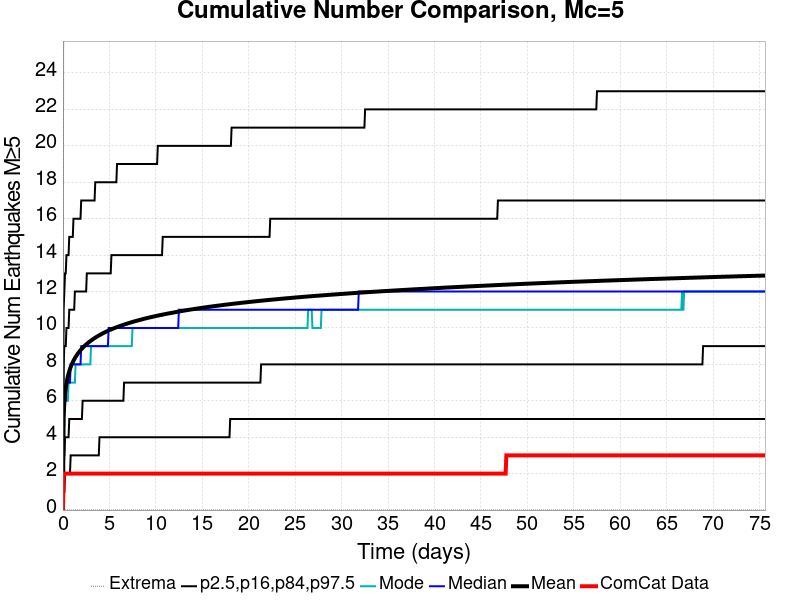

Values plotted in this chart, from the file beside it:
Time (days), ComCat Data, Simulation Mean, Simulation Median, Simulation Mode, Simulation Minimum, Simulation Maximum, 2.5 %-ile, 16 %-ile, 84 %-ile, 97.5 %-ile
0.0, 0.0, 0.0, 0.0, 0.0, 0.0, 0.0, 0.0, 0.0, 0.0, 0.0
0.07565, 2.0, 5.154, 5.0, 4.0, 0.0, 25.0, 1.0, 3.0, 8.0, 11.0
0.1513, 2.0, 5.928, 6.0, 5.0, 0.0, 32.0, 1.0, 3.0, 9.0, 12.0
0.227, 2.0, 6.383, 6.0, 6.0, 0.0, 34.0, 2.0, 4.0, 9.0, 13.0
0.3026, 2.0, 6.706, 6.0, 6.0, 0.0, 34.0, 2.0, 4.0, 9.0, 13.0
0.3783, 2.0, 6.957, 7.0, 6.0, 0.0, 37.0, 2.0, 4.0, 10.0, 14.0
0.4539, 2.0, 7.163, 7.0, 6.0, 0.0, 37.0, 2.0, 4.0, 10.0, 14.0
0.5296, 2.0, 7.336, 7.0, 6.0, 0.0, 37.0, 2.0, 4.0, 10.0, 14.0
0.6052, 2.0, 7.488, 7.0, 7.0, 0.0, 37.0, 2.0, 4.0, 10.0, 14.0
0.6809, 2.0, 7.622, 7.0, 7.0, 0.0, 37.0, 2.0, 5.0, 11.0, 15.0
0.7565, 2.0, 7.742, 7.0, 7.0, 0.0, 37.0, 2.0, 5.0, 11.0, 15.0
0.8322, 2.0, 7.85, 8.0, 7.0, 0.0, 37.0, 3.0, 5.0, 11.0, 15.0
0.9078, 2.0, 7.948, 8.0, 7.0, 0.0, 37.0, 3.0, 5.0, 11.0, 15.0
0.9835, 2.0, 8.038, 8.0, 7.0, 0.0, 37.0, 3.0, 5.0, 11.0, 15.0
1.059, 2.0, 8.12, 8.0, 7.0, 0.0, 37.0, 3.0, 5.0, 11.0, 15.0
1.135, 2.0, 8.197, 8.0, 7.0, 0.0, 37.0, 3.0, 5.0, 11.0, 16.0
1.21, 2.0, 8.269, 8.0, 7.0, 0.0, 37.0, 3.0, 5.0, 11.0, 16.0
1.286, 2.0, 8.339, 8.0, 7.0, 0.0, 37.0, 3.0, 5.0, 12.0, 16.0
1.362, 2.0, 8.404, 8.0, 8.0, 0.0, 37.0, 3.0, 5.0, 12.0, 16.0
1.437, 2.0, 8.465, 8.0, 8.0, 0.0, 37.0, 3.0, 5.0, 12.0, 16.0
1.513, 2.0, 8.524, 8.0, 8.0, 0.0, 37.0, 3.0, 5.0, 12.0, 16.0
1.589, 2.0, 8.579, 8.0, 8.0, 0.0, 37.0, 3.0, 5.0, 12.0, 16.0
1.664, 2.0, 8.631, 8.0, 8.0, 0.0, 37.0, 3.0, 5.0, 12.0, 16.0
1.74, 2.0, 8.681, 8.0, 8.0, 0.0, 37.0, 3.0, 5.0, 12.0, 16.0
1.816, 2.0, 8.73, 8.0, 8.0, 0.0, 37.0, 3.0, 5.0, 12.0, 16.0
1.891, 2.0, 8.776, 8.0, 8.0, 0.0, 37.0, 3.0, 5.0, 12.0, 16.0
1.967, 2.0, 8.82, 9.0, 8.0, 0.0, 37.0, 3.0, 5.0, 12.0, 17.0
2.043, 2.0, 8.863, 9.0, 8.0, 0.0, 37.0, 3.0, 5.0, 12.0, 17.0
2.118, 2.0, 8.906, 9.0, 8.0, 0.0, 37.0, 3.0, 6.0, 12.0, 17.0
2.194, 2.0, 8.944, 9.0, 8.0, 0.0, 37.0, 3.0, 6.0, 12.0, 17.0
2.27, 2.0, 8.983, 9.0, 8.0, 0.0, 37.0, 3.0, 6.0, 12.0, 17.0
2.345, 2.0, 9.02, 9.0, 8.0, 0.0, 37.0, 3.0, 6.0, 12.0, 17.0
2.421, 2.0, 9.057, 9.0, 8.0, 0.0, 37.0, 3.0, 6.0, 12.0, 17.0
2.497, 2.0, 9.092, 9.0, 8.0, 0.0, 38.0, 3.0, 6.0, 12.0, 17.0
2.572, 2.0, 9.125, 9.0, 8.0, 0.0, 38.0, 3.0, 6.0, 13.0, 17.0
2.648, 2.0, 9.157, 9.0, 8.0, 0.0, 38.0, 3.0, 6.0, 13.0, 17.0
2.724, 2.0, 9.19, 9.0, 8.0, 0.0, 38.0, 3.0, 6.0, 13.0, 17.0
2.799, 2.0, 9.219, 9.0, 8.0, 0.0, 38.0, 3.0, 6.0, 13.0, 17.0
2.875, 2.0, 9.25, 9.0, 8.0, 0.0, 38.0, 3.0, 6.0, 13.0, 17.0
2.95, 2.0, 9.279, 9.0, 8.0, 0.0, 38.0, 3.0, 6.0, 13.0, 17.0
3.026, 2.0, 9.308, 9.0, 9.0, 0.0, 38.0, 3.0, 6.0, 13.0, 17.0
3.102, 2.0, 9.336, 9.0, 9.0, 0.0, 38.0, 3.0, 6.0, 13.0, 17.0
3.177, 2.0, 9.362, 9.0, 9.0, 0.0, 38.0, 3.0, 6.0, 13.0, 17.0
3.253, 2.0, 9.389, 9.0, 9.0, 0.0, 39.0, 3.0, 6.0, 13.0, 17.0
3.329, 2.0, 9.415, 9.0, 9.0, 0.0, 39.0, 3.0, 6.0, 13.0, 17.0
3.404, 2.0, 9.441, 9.0, 9.0, 0.0, 39.0, 3.0, 6.0, 13.0, 17.0
3.48, 2.0, 9.466, 9.0, 9.0, 0.0, 39.0, 3.0, 6.0, 13.0, 18.0
3.556, 2.0, 9.49, 9.0, 9.0, 0.0, 39.0, 3.0, 6.0, 13.0, 18.0
3.631, 2.0, 9.513, 9.0, 9.0, 0.0, 39.0, 3.0, 6.0, 13.0, 18.0
3.707, 2.0, 9.537, 9.0, 9.0, 0.0, 39.0, 3.0, 6.0, 13.0, 18.0
3.783, 2.0, 9.56, 9.0, 9.0, 0.0, 39.0, 3.0, 6.0, 13.0, 18.0
3.858, 2.0, 9.581, 9.0, 9.0, 0.0, 39.0, 3.0, 6.0, 13.0, 18.0
3.934, 2.0, 9.602, 9.0, 9.0, 0.0, 39.0, 4.0, 6.0, 13.0, 18.0
4.01, 2.0, 9.624, 9.0, 9.0, 0.0, 39.0, 4.0, 6.0, 13.0, 18.0
4.085, 2.0, 9.646, 9.0, 9.0, 0.0, 39.0, 4.0, 6.0, 13.0, 18.0
4.161, 2.0, 9.667, 9.0, 9.0, 0.0, 39.0, 4.0, 6.0, 13.0, 18.0
4.237, 2.0, 9.688, 9.0, 9.0, 0.0, 39.0, 4.0, 6.0, 13.0, 18.0
4.312, 2.0, 9.709, 9.0, 9.0, 0.0, 39.0, 4.0, 6.0, 13.0, 18.0
4.388, 2.0, 9.728, 9.0, 9.0, 0.0, 39.0, 4.0, 6.0, 13.0, 18.0
4.464, 2.0, 9.748, 9.0, 9.0, 0.0, 39.0, 4.0, 6.0, 13.0, 18.0
... 940 more rows
